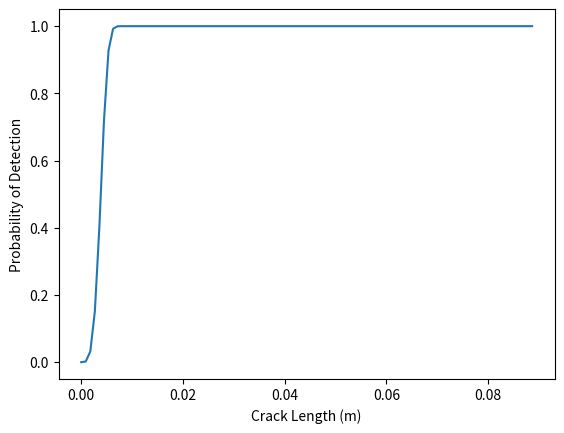

Reproduce this figure in Python.
import numpy as np
from scipy.integrate import quad
import matplotlib.pyplot as plt
from scipy.optimize import minimize_scalar

# Given constants
D = 0.2  # outer diameter in meters
t = 0.01  # wall thickness in meters
ri = D / 2 - t  # inner radius in meters
ro = D / 2  # outer radius in meters
p_max = 40e6  # max pressure in Pascals (MPa to Pa)
K_IC = 90e6  # fracture toughness in Pa * sqrt(m)
C = 1e-36  # Paris law constant in m/cycle (Pa sqrt(m))^m
m = 4  # Paris' law exponent
a0 = 0.00422  # assumed detection parameter from appendix in meters (example value)
a_initial = 0.001  # initial crack size in meters (example)
nu = 0.3  # Poisson's ratio
target_failure_prob = 0.01 # target probability of failure

# Pipe axial stress
sigma = (p_max * ri ** 2) / (ro ** 2 - ri ** 2)

# Final crack length from Kic
a_max = (K_IC ** 2) / (np.pi * (sigma ** 2))

# Stress intensity factor range calculation function
def delta_k(a):
    if a <= t:
        Y = 0.728 + 0.373 * (a / t) ** 2 - 0.029 * (a / t) ** 4
    else:
        Y = 1
    return Y * sigma * np.sqrt(np.pi * a)

# Crack growth rate function (da/dN)
def crack_growth_rate(a):
    return C * (delta_k(a) ** m)

# Paris' law integration for a given initial crack size and inspection interval
def crack_growth(a_initial, a_final):
    def integrand(a):
        return (1 / crack_growth_rate(a))
    cycles, _ = quad(integrand, a_initial, a_final)
    return cycles

# Probability of Detection function
def probability_of_detection(a):
    return 1 - np.exp(-(a / a0) ** 4)

def LEFM_limit(a):
    return K_IC / delta_k(a)

a = np.linspace(0, a_max, 100)
pod = probability_of_detection(a)
plt.plot(a, pod)
plt.xlabel("Crack Length (m)")
plt.ylabel("Probability of Detection")
plt.show()

print("cycles", crack_growth(0.01, 0.0887))
#print("sigma", sigma)